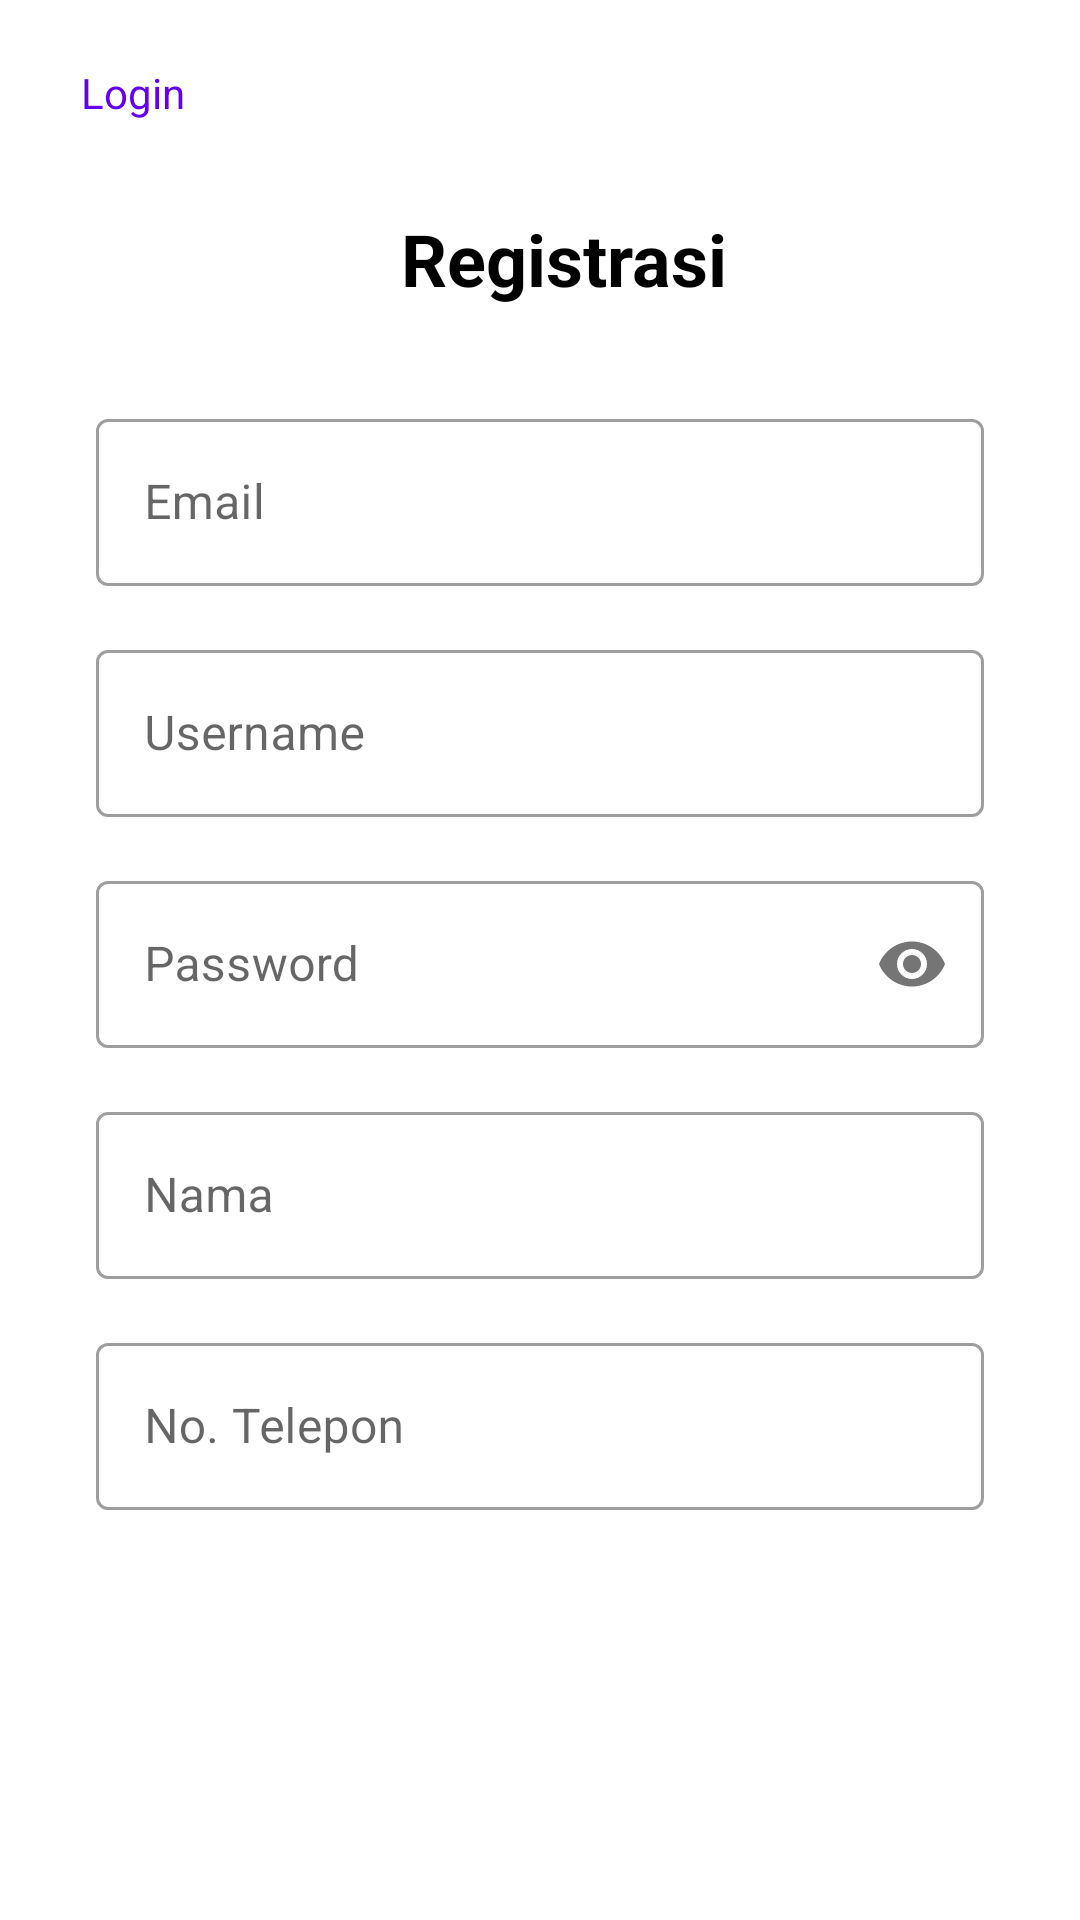

Here is an Android app screen rendered from its layout file. Give the layout XML and the strings, colors and styles it references.
<!-- AndroidManifest.xml: activity theme Theme.HLBooking.NoActionBar -->
<!-- res/layout/activity_register.xml -->
<?xml version="1.0" encoding="utf-8"?>
<androidx.constraintlayout.widget.ConstraintLayout xmlns:android="http://schemas.android.com/apk/res/android"
    xmlns:app="http://schemas.android.com/apk/res-auto"
    xmlns:tools="http://schemas.android.com/tools"
    android:layout_width="match_parent"
    android:layout_height="match_parent"
    tools:context=".view.RegisterActivity">

    <RelativeLayout
        android:id="@+id/backToLoginGroup"
        android:layout_width="wrap_content"
        android:layout_height="wrap_content"
        android:layout_marginStart="16dp"
        android:layout_marginTop="16dp"
        android:clickable="true"
        android:focusable="true"
        app:layout_constraintStart_toStartOf="parent"
        app:layout_constraintTop_toTopOf="parent">

        <ImageView
            android:id="@+id/imageViewArrow"
            android:layout_width="9dp"
            android:layout_height="30dp"
            app:srcCompat="@drawable/ic_left_arrow"
            android:layout_alignParentStart="true"
            android:layout_centerVertical="true" />

        <TextView
            android:id="@+id/backToLoginText"
            android:layout_width="wrap_content"
            android:layout_height="wrap_content"
            android:layout_toEndOf="@id/imageViewArrow"
            android:layout_marginStart="2dp"
            android:text="@string/login"
            android:textColor="@color/purple_500"
            android:layout_centerVertical="true" />
    </RelativeLayout>

    <TextView
        android:id="@+id/tvRegisterTitle"
        android:layout_width="wrap_content"
        android:layout_height="wrap_content"
        android:layout_marginTop="70dp"
        android:text="@string/register_title"
        android:textColor="@color/black"
        android:textSize="24sp"
        android:textStyle="bold"
        app:layout_constraintEnd_toEndOf="parent"
        app:layout_constraintHorizontal_bias="0.5"
        app:layout_constraintStart_toStartOf="@id/backToLoginGroup"
        app:layout_constraintTop_toTopOf="parent" />

    
    <com.google.android.material.textfield.TextInputLayout
        android:id="@+id/emailLayout"
        style="@style/Widget.MaterialComponents.TextInputLayout.OutlinedBox"
        android:layout_width="0dp"
        android:layout_height="wrap_content"
        android:layout_marginStart="32dp"
        android:layout_marginTop="32dp"
        android:layout_marginEnd="32dp"
        app:layout_constraintEnd_toEndOf="parent"
        app:layout_constraintStart_toStartOf="parent"
        app:layout_constraintTop_toBottomOf="@+id/tvRegisterTitle">

        <com.google.android.material.textfield.TextInputEditText
            android:id="@+id/email"
            android:layout_width="match_parent"
            android:layout_height="wrap_content"
            android:hint="@string/email"
            android:inputType="textEmailAddress" />
    </com.google.android.material.textfield.TextInputLayout>

    
    <com.google.android.material.textfield.TextInputLayout
        android:id="@+id/usernameLayout"
        android:layout_width="0dp"
        android:layout_height="wrap_content"
        android:layout_marginTop="16dp"
        app:layout_constraintTop_toBottomOf="@id/emailLayout"
        app:layout_constraintStart_toStartOf="@id/emailLayout"
        app:layout_constraintEnd_toEndOf="@id/emailLayout"
        style="@style/Widget.MaterialComponents.TextInputLayout.OutlinedBox">
        <com.google.android.material.textfield.TextInputEditText
            android:id="@+id/username"
            android:layout_width="match_parent"
            android:layout_height="wrap_content"
            android:hint="@string/username"/>
    </com.google.android.material.textfield.TextInputLayout>

    
    <com.google.android.material.textfield.TextInputLayout
        android:id="@+id/passwordLayout"
        android:layout_width="0dp"
        android:layout_height="wrap_content"
        android:layout_marginTop="16dp"
        app:passwordToggleEnabled="true"
        app:layout_constraintTop_toBottomOf="@id/usernameLayout"
        app:layout_constraintStart_toStartOf="@id/usernameLayout"
        app:layout_constraintEnd_toEndOf="@id/usernameLayout"
        style="@style/Widget.MaterialComponents.TextInputLayout.OutlinedBox">
        <com.google.android.material.textfield.TextInputEditText
            android:id="@+id/password"
            android:layout_width="match_parent"
            android:layout_height="wrap_content"
            android:hint="@string/password"
            android:inputType="textPassword"/>
    </com.google.android.material.textfield.TextInputLayout>

    
    <com.google.android.material.textfield.TextInputLayout
        android:id="@+id/namaLayout"
        android:layout_width="0dp"
        android:layout_height="wrap_content"
        android:layout_marginTop="16dp"
        app:layout_constraintTop_toBottomOf="@id/passwordLayout"
        app:layout_constraintStart_toStartOf="@id/passwordLayout"
        app:layout_constraintEnd_toEndOf="@id/passwordLayout"
        style="@style/Widget.MaterialComponents.TextInputLayout.OutlinedBox">
        <com.google.android.material.textfield.TextInputEditText
            android:id="@+id/nama"
            android:layout_width="match_parent"
            android:layout_height="wrap_content"
            android:hint="@string/full_name"/>
    </com.google.android.material.textfield.TextInputLayout>

    
    <com.google.android.material.textfield.TextInputLayout
        android:id="@+id/noTeleponLayout"
        android:layout_width="0dp"
        android:layout_height="wrap_content"
        android:layout_marginTop="16dp"
        app:layout_constraintTop_toBottomOf="@id/namaLayout"
        app:layout_constraintStart_toStartOf="@id/namaLayout"
        app:layout_constraintEnd_toEndOf="@id/namaLayout"
        style="@style/Widget.MaterialComponents.TextInputLayout.OutlinedBox">
        <com.google.android.material.textfield.TextInputEditText
            android:id="@+id/noTelepon"
            android:layout_width="match_parent"
            android:layout_height="wrap_content"
            android:hint="@string/phone_number"
            android:inputType="phone"/>
    </com.google.android.material.textfield.TextInputLayout>

    
    <Button
        android:id="@+id/registerButton"
        android:layout_width="0dp"
        android:layout_height="wrap_content"
        android:text="@string/register"
        android:backgroundTint="@color/teal_700"
        android:textColor="@color/white"
        android:textSize="20sp"
        android:layout_marginTop="24dp"
        app:layout_constraintTop_toBottomOf="@id/noTeleponLayout"
        app:layout_constraintStart_toStartOf="@id/noTeleponLayout"
        app:layout_constraintEnd_toEndOf="@id/noTeleponLayout"
        style="@style/Widget.MaterialComponents.Button.OutlinedButton" />

    
</androidx.constraintlayout.widget.ConstraintLayout>
<!-- resources referenced by this layout -->
<resources>
  <string name="email">Email</string>
  <string name="full_name">Nama</string>
  <string name="login">Login</string>
  <string name="password">Password</string>
  <string name="phone_number">No. Telepon</string>
  <string name="register">Register</string>
  <string name="register_title">Registrasi</string>
  <string name="username">Username</string>
  <style name="Theme.HLBooking.NoActionBar">
          <item name="windowActionBar">false</item>
          <item name="windowNoTitle">true</item>
      </style>
  <!-- not gathered from this repository: default colours our renderer supplied (Android Studio template values) -->
  <color name="purple_500">#FF6200EE</color>
  <color name="teal_700">#FF018786</color>
  <color name="black">#FF000000</color>
  <color name="white">#FFFFFFFF</color>
</resources>
